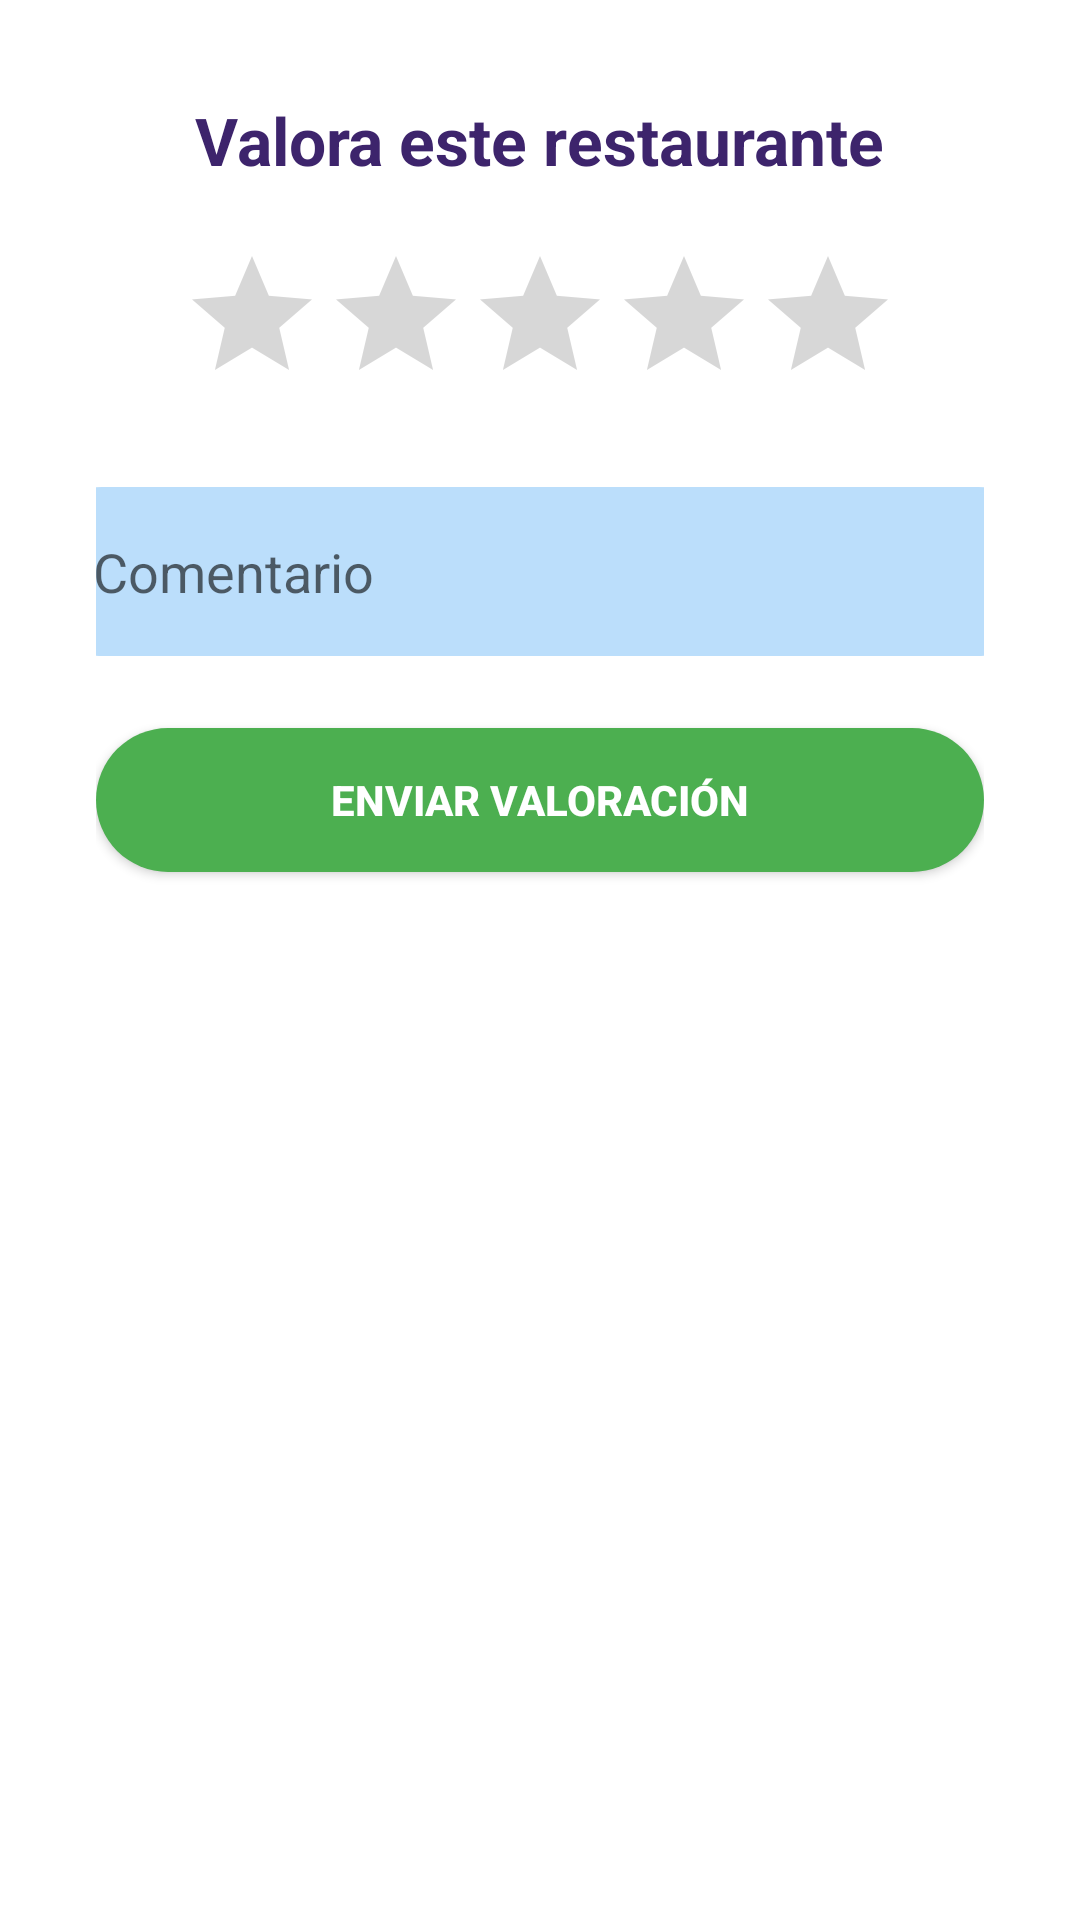

Write the Android layout XML for this screen, with the resource values it uses.
<!-- AndroidManifest.xml: application theme Theme.AppTurismoMovil -->
<!-- res/layout/activity_valorar_restaurante.xml -->
<LinearLayout xmlns:android="http://schemas.android.com/apk/res/android"
    android:layout_width="match_parent"
    android:layout_height="match_parent"
    android:orientation="vertical"
    android:padding="32dp"
    android:gravity="center_horizontal"
    android:background="@color/white">

    <TextView
        android:layout_width="wrap_content"
        android:layout_height="wrap_content"
        android:text="Valora este restaurante"
        android:textSize="22sp"
        android:textStyle="bold"
        android:textColor="#3D246C"
        android:paddingBottom="20dp"/>

    <RatingBar
        android:id="@+id/ratingBarRestaurante"
        android:layout_width="wrap_content"
        android:layout_height="wrap_content"
        android:numStars="5"
        android:stepSize="1"
        android:layout_gravity="center_horizontal"
        android:layout_marginBottom="16dp"/>

    <EditText
        android:id="@+id/etComentarioRestaurante"
        android:layout_width="330dp"
        android:layout_height="wrap_content"
        android:layout_marginTop="8dp"
        android:background="@drawable/rounded_edittext_bg"
        android:hint="Comentario"
        android:minHeight="56dp"
        android:padding="16dp" />

    <Button
        android:id="@+id/btnEnviarValoracionRestaurante"
        android:layout_width="match_parent"
        android:layout_height="48dp"
        android:text="Enviar valoración"
        android:textColor="#fff"
        android:textStyle="bold"
        android:background="@drawable/rounded_button_green"
        android:layout_marginTop="24dp"
        android:gravity="center"/>
</LinearLayout>
<!-- resources referenced by this layout -->
<resources>
  <color name="white">#FFFFFFFF</color>
  <!-- drawable rounded_button_green (drawable) -->
  <selector xmlns:android="http://schemas.android.com/apk/res/android">
      <item android:state_pressed="true">
          <shape android:shape="rectangle">
              <solid android:color="#388E3C"/>
              <corners android:radius="24dp"/>
          </shape>
      </item>
      <item>
          <shape android:shape="rectangle">
              <solid android:color="#4CAF50"/>
              <corners android:radius="24dp"/>
          </shape>
      </item>
  </selector>
  <!-- drawable rounded_edittext_bg (drawable) -->
  <selector xmlns:android="http://schemas.android.com/apk/res/android">
      <item>
          <shape android:shape="rectangle">
              <solid android:color="@color/blue_light"/>
              <stroke android:width="2dp" android:color="@color/blue_light"/>
              <corners android:radius="18dp"/>
          </shape>
      </item>
  </selector>
  <style name="Theme.AppTurismoMovil" parent="Base.Theme.AppTurismoMovil" />
  <color name="blue_light">#BBDEFB</color>
  <style name="Base.Theme.AppTurismoMovil" parent="Theme.MaterialComponents.DayNight.NoActionBar">
          <item name="colorPrimary">#4CAF50</item>
          <item name="colorPrimaryVariant">#388E3C</item>
          <item name="colorOnPrimary">#FFFFFF</item>
          <item name="colorSecondary">#FFA000</item>
          <item name="colorOnSecondary">#FFFFFF</item>
          <item name="colorAccent">#4CAF50</item>
      </style>
</resources>
